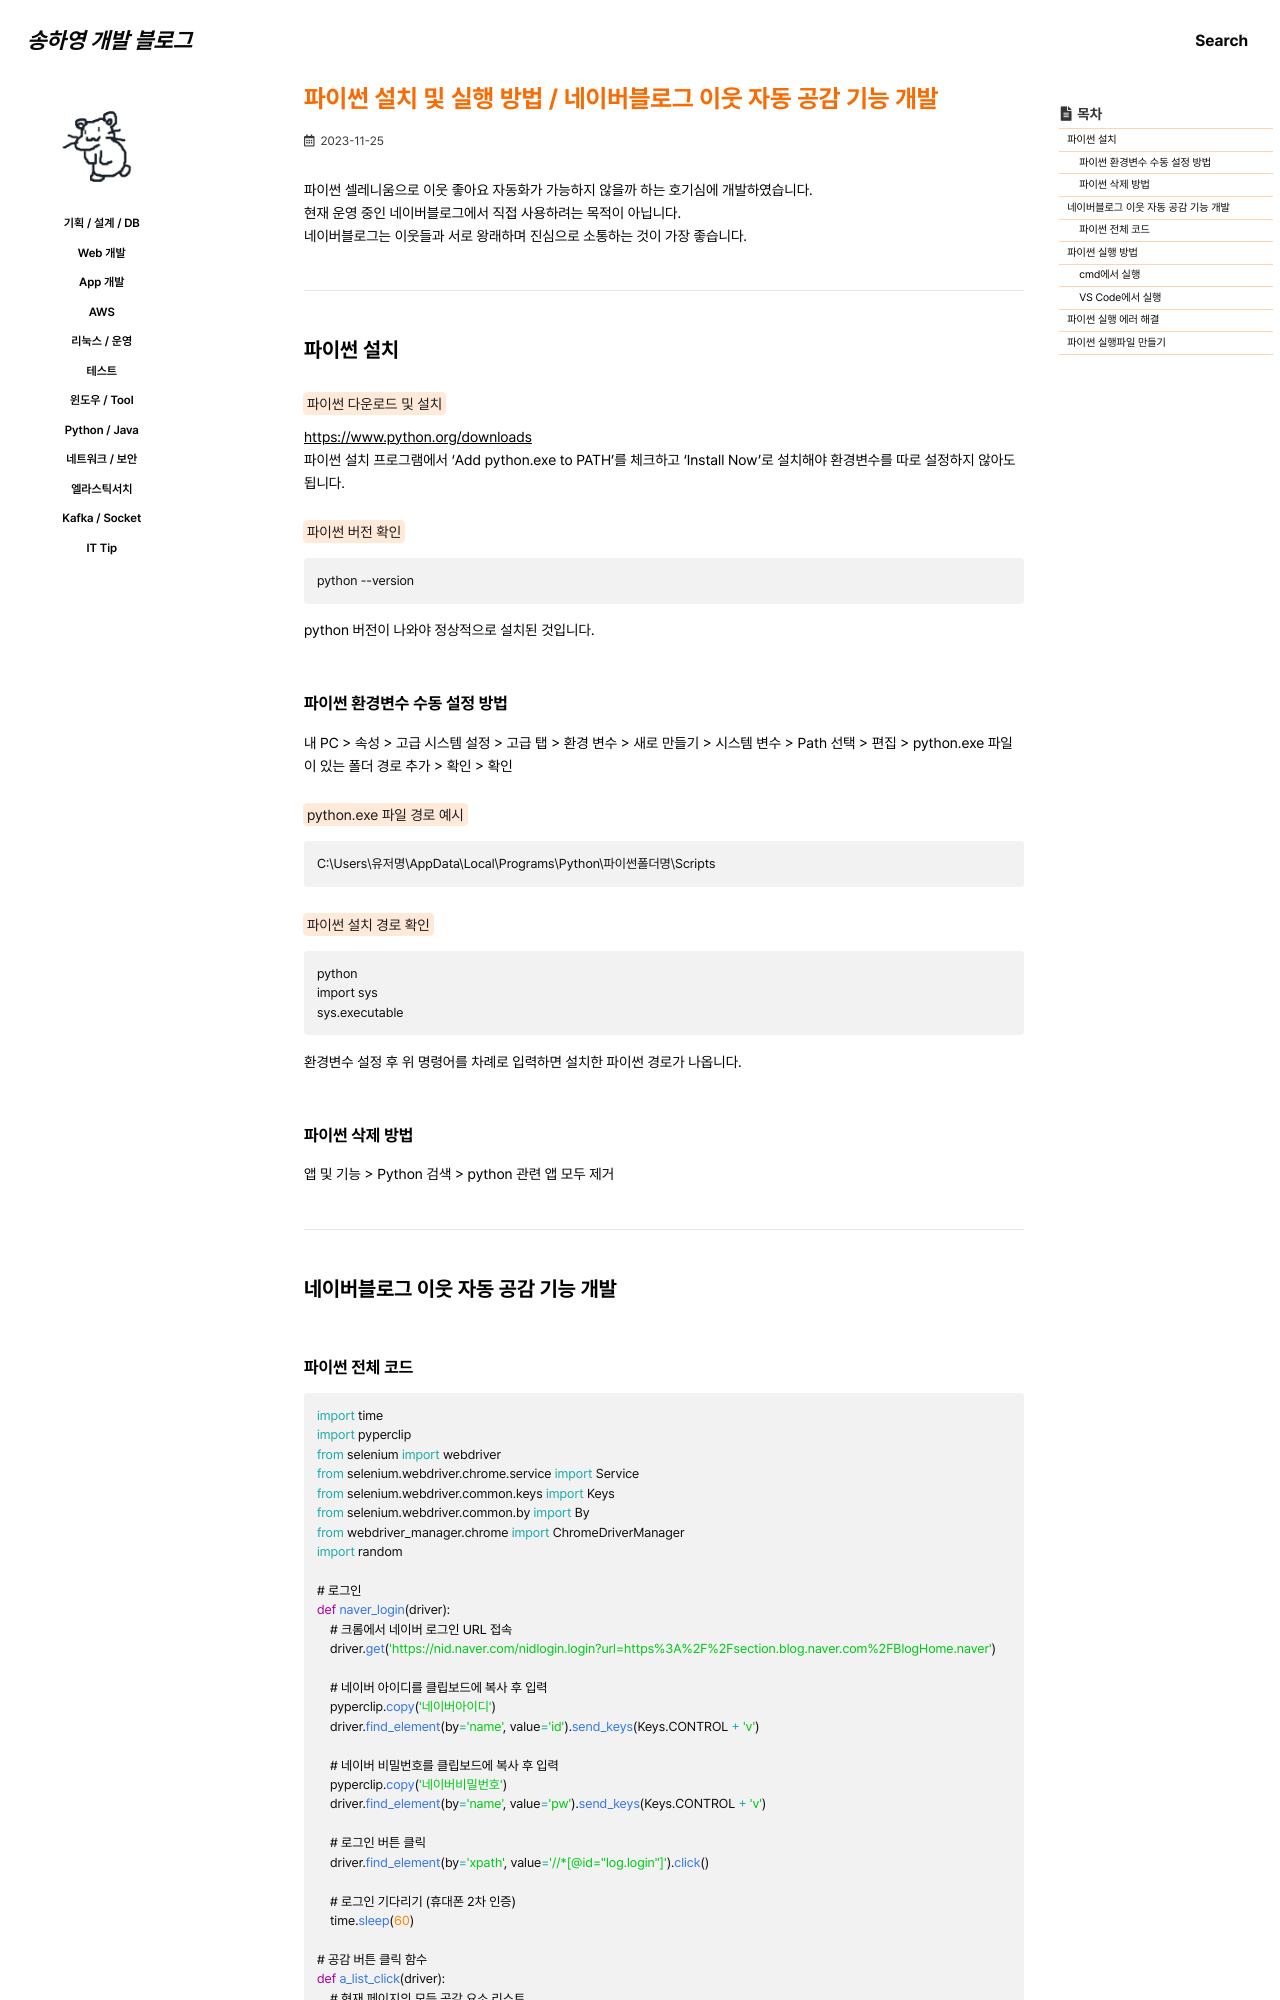

repository: 0songha0/0songha0.github.io · page: python-java/2023-11-25-1.html · generator: jekyll

---
title: "파이썬 설치 및 실행 방법 / 네이버블로그 이웃 자동 공감 기능 개발"
excerpt: ""

categories:
  - python-java
tags:
  - []

permalink: /python-java/2023-11-25-1

toc: true
toc_sticky: true
 
date: 2023-11-25
last_modified_at: 2023-11-25
---

파이썬 셀레니움으로 이웃 좋아요 자동화가 가능하지 않을까 하는 호기심에 개발하였습니다.  
현재 운영 중인 네이버블로그에서 직접 사용하려는 목적이 아닙니다.  
네이버블로그는 이웃들과 서로 왕래하며 진심으로 소통하는 것이 가장 좋습니다.

---

## 파이썬 설치

<mark>파이썬 다운로드 및 설치</mark>  
<https://www.python.org/downloads>{: target="_blank"}  
파이썬 설치 프로그램에서 'Add python.exe to PATH'를 체크하고 'Install Now'로 설치해야 환경변수를 따로 설정하지 않아도 됩니다.

<mark>파이썬 버전 확인</mark>
```
python --version
```
python 버전이 나와야 정상적으로 설치된 것입니다.

### 파이썬 환경변수 수동 설정 방법
내 PC > 속성 > 고급 시스템 설정 > 고급 탭 > 환경 변수 > 새로 만들기 > 시스템 변수 > Path 선택 > 편집 > python.exe 파일이 있는 폴더 경로 추가 > 확인 > 확인

<mark>python.exe 파일 경로 예시</mark>
```
C:\Users\유저명\AppData\Local\Programs\Python\파이썬폴더명\Scripts
```

<mark>파이썬 설치 경로 확인</mark>
```
python
import sys
sys.executable
```
환경변수 설정 후 위 명령어를 차례로 입력하면 설치한 파이썬 경로가 나옵니다.

### 파이썬 삭제 방법
앱 및 기능 > Python 검색 > python 관련 앱 모두 제거

---

## 네이버블로그 이웃 자동 공감 기능 개발
